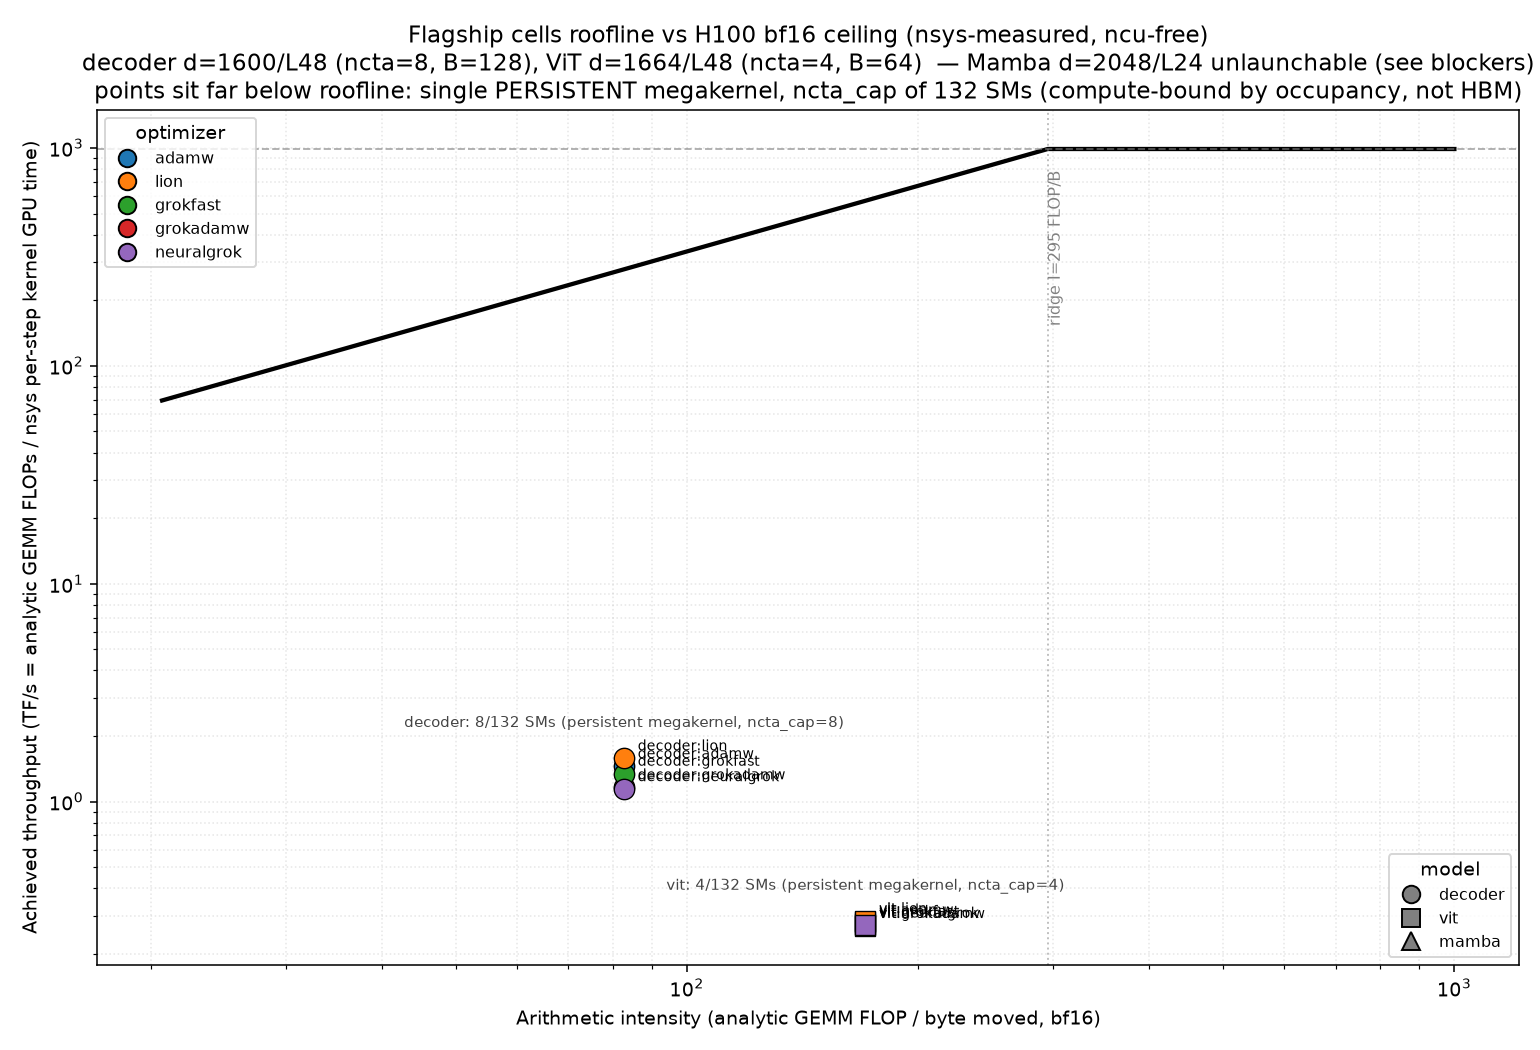

Data behind this chart, as committed beside it:
model, opt, d, params, batch_B, ncta_cap_SMs, nsys_kernel_per_step_ns, step_ms, achieved_tf_s, pct_of_989tfs_peak, arith_intensity_flop_per_byte, gemm_flops_per_step, bytes_moved_per_step, nsys_kernel_instances
decoder, adamw, 1600, 1475884899, 128, 8, 3107771110, 3108, 1.458, 0.1474, 82.82, 4.5309e+12, 5.4705e+10, 35
decoder, grokadamw, 1600, 1475884899, 128, 8, 3883362494, 3883, 1.167, 0.1180, 82.82, 4.5309e+12, 5.4705e+10, 35
decoder, grokfast, 1600, 1475884899, 128, 8, 3366341079, 3366, 1.346, 0.1361, 82.82, 4.5309e+12, 5.4705e+10, 35
decoder, lion, 1600, 1475884899, 128, 8, 2859988904, 2860, 1.584, 0.1602, 82.82, 4.5309e+12, 5.4705e+10, 35
decoder, neuralgrok, 1600, 1475884899, 128, 8, 3964237128, 3964, 1.143, 0.1156, 82.82, 4.5309e+12, 5.4705e+10, 35
vit, adamw, 1664, 1596200417, 64, 4, 37208147179, 37208, 0.2798, 0.0283, 170.8, 1.0411e+13, 6.0939e+10, 8
vit, grokadamw, 1664, 1596200417, 64, 4, 38660740888, 38661, 0.2693, 0.0272, 170.8, 1.0411e+13, 6.0939e+10, 8
vit, grokfast, 1664, 1596200417, 64, 4, 37789810501, 37790, 0.2755, 0.0279, 170.8, 1.0411e+13, 6.0939e+10, 8
vit, lion, 1664, 1596200417, 64, 4, 36699439930, 36699, 0.2837, 0.0287, 170.8, 1.0411e+13, 6.0939e+10, 8
vit, neuralgrok, 1664, 1596200417, 64, 4, 38482164707, 38482, 0.2706, 0.0274, 170.8, 1.0411e+13, 6.0939e+10, 8
